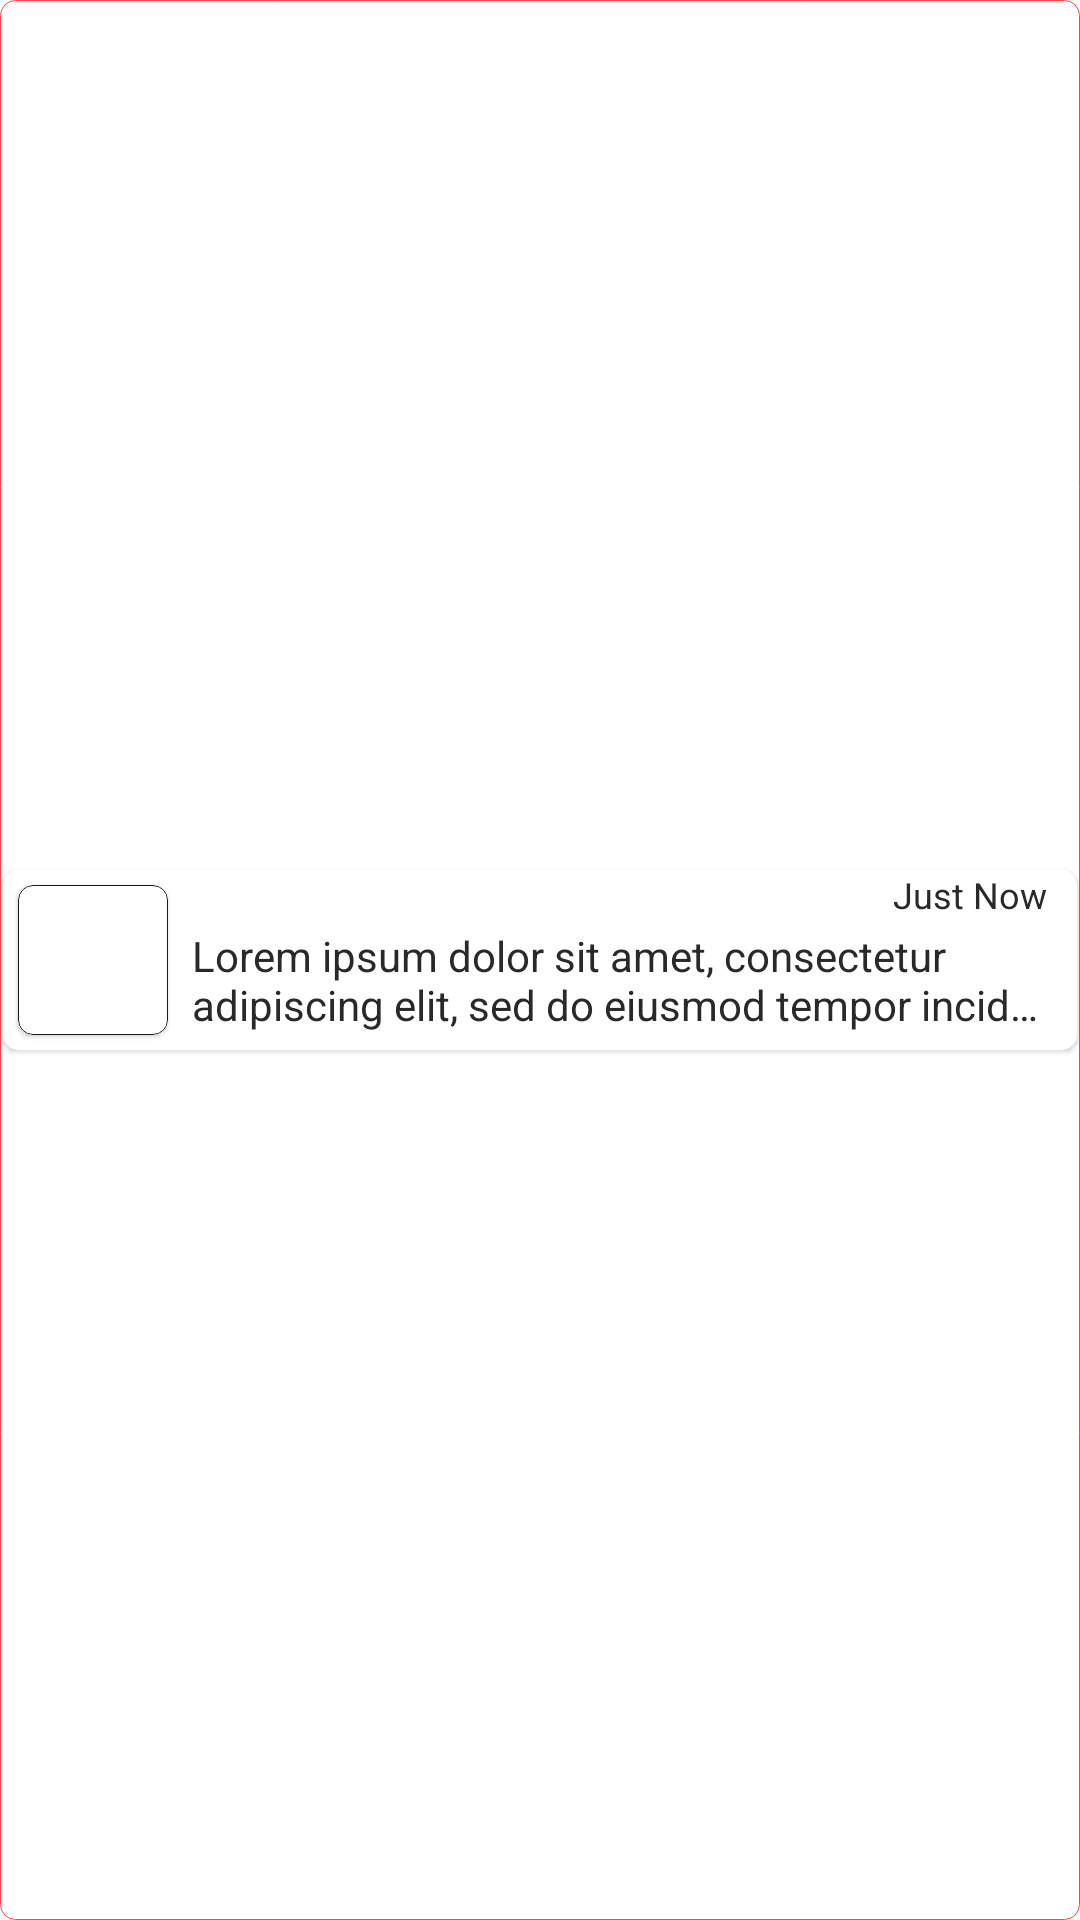

Write the Android layout XML for this screen, with the resource values it uses.
<!-- AndroidManifest.xml: application theme AttendanceMonitoring -->
<!-- res/layout/list_02_layout.xml -->
<?xml version="1.0" encoding="utf-8"?>
<androidx.constraintlayout.widget.ConstraintLayout xmlns:android="http://schemas.android.com/apk/res/android"
    xmlns:app="http://schemas.android.com/apk/res-auto"
    android:layout_width="match_parent"
    android:layout_height="wrap_content"
    android:layout_marginStart="8dp"
    android:layout_marginTop="4dp"
    android:layout_marginEnd="8dp"
    android:background="@drawable/shape_radius_000"
    android:id="@+id/list_00_constraintlayout">

    <com.google.android.material.card.MaterialCardView
        android:layout_marginStart="1dp"
        android:layout_marginTop="1dp"
        android:layout_marginEnd="1dp"
        android:layout_marginBottom="1dp"
        android:id="@+id/list_00_cardview"
        app:cardCornerRadius="5dp"
        android:layout_width="match_parent"
        android:layout_height="wrap_content"
        app:layout_constraintBottom_toBottomOf="parent"
        app:layout_constraintEnd_toEndOf="parent"
        app:layout_constraintStart_toStartOf="parent"
        app:layout_constraintTop_toTopOf="parent">

        <androidx.constraintlayout.widget.ConstraintLayout
            android:layout_width="match_parent"
            android:layout_height="wrap_content">

            <com.google.android.material.card.MaterialCardView
                android:id="@+id/list_02_img_cv"
                android:layout_width="50dp"
                android:layout_height="50dp"
                app:cardCornerRadius="5dp"
                android:layout_margin="5dp"
                app:strokeColor="@color/bsu_color_black"
                app:strokeWidth="0.25dp"
                app:layout_constraintBottom_toBottomOf="parent"
                app:layout_constraintEnd_toEndOf="parent"
                app:layout_constraintHorizontal_bias="0.0"
                app:layout_constraintStart_toStartOf="parent"
                app:layout_constraintTop_toTopOf="parent">

                <ImageView
                    android:id="@+id/list_02_img"
                    android:layout_width="50dp"
                    android:layout_height="50dp"
                    app:srcCompat="@drawable/ic_launcher_background" />

            </com.google.android.material.card.MaterialCardView>

            <TextView
                android:id="@+id/list_02_text"
                android:layout_width="0dp"
                android:layout_height="wrap_content"
                android:layout_marginStart="8dp"
                android:layout_marginEnd="10dp"
                android:layout_marginTop="13dp"
                android:ellipsize="end"
                android:maxLines="2"
                android:text="Lorem ipsum dolor sit amet, consectetur adipiscing elit, sed do eiusmod tempor incididunt ut labore et dolore magna aliqua. Ut enim ad minim veniam, quis nostrud exercitation ullamco laboris nisi ut aliquip ex ea commodo consequat."
                app:layout_constraintBottom_toBottomOf="parent"
                app:layout_constraintEnd_toEndOf="parent"
                app:layout_constraintHorizontal_bias="0.0"
                app:layout_constraintStart_toEndOf="@+id/list_02_img_cv"
                app:layout_constraintTop_toTopOf="parent" />

            <TextView
                android:id="@+id/list_02_date"
                android:layout_width="wrap_content"
                android:layout_height="wrap_content"
                android:layout_marginStart="8dp"
                android:layout_marginEnd="10dp"
                android:ellipsize="end"
                android:textSize="12sp"
                android:text="Just Now"
                app:layout_constraintTop_toTopOf="parent"
                app:layout_constraintEnd_toEndOf="parent" />


        </androidx.constraintlayout.widget.ConstraintLayout>
    </com.google.android.material.card.MaterialCardView>

</androidx.constraintlayout.widget.ConstraintLayout>
<!-- resources referenced by this layout -->
<resources>
  <color name="bsu_color_black">#191a1b</color>
  <!-- drawable shape_radius_000 (drawable) -->
  <shape xmlns:android="http://schemas.android.com/apk/res/android" android:shape="rectangle" >
      <stroke android:width="0.25dip" android:color="@android:color/holo_red_light"/>
      <corners android:radius="5dp"/>
  </shape>
  <style name="AttendanceMonitoring" parent="Theme.MaterialComponents.Light.NoActionBar">
          
          <item name="colorPrimary">@color/colorPrimary</item>
          <item name="colorPrimaryDark">#828282</item>
          <item name="colorAccent">@color/colorAccent</item>
          
          <item name="android:itemBackground">#ffffff</item>
          <item name="android:textColor">#292929</item>
          
      </style>
  <color name="colorPrimary">#FF4444</color>
  <color name="colorAccent">#D81B60</color>
</resources>
